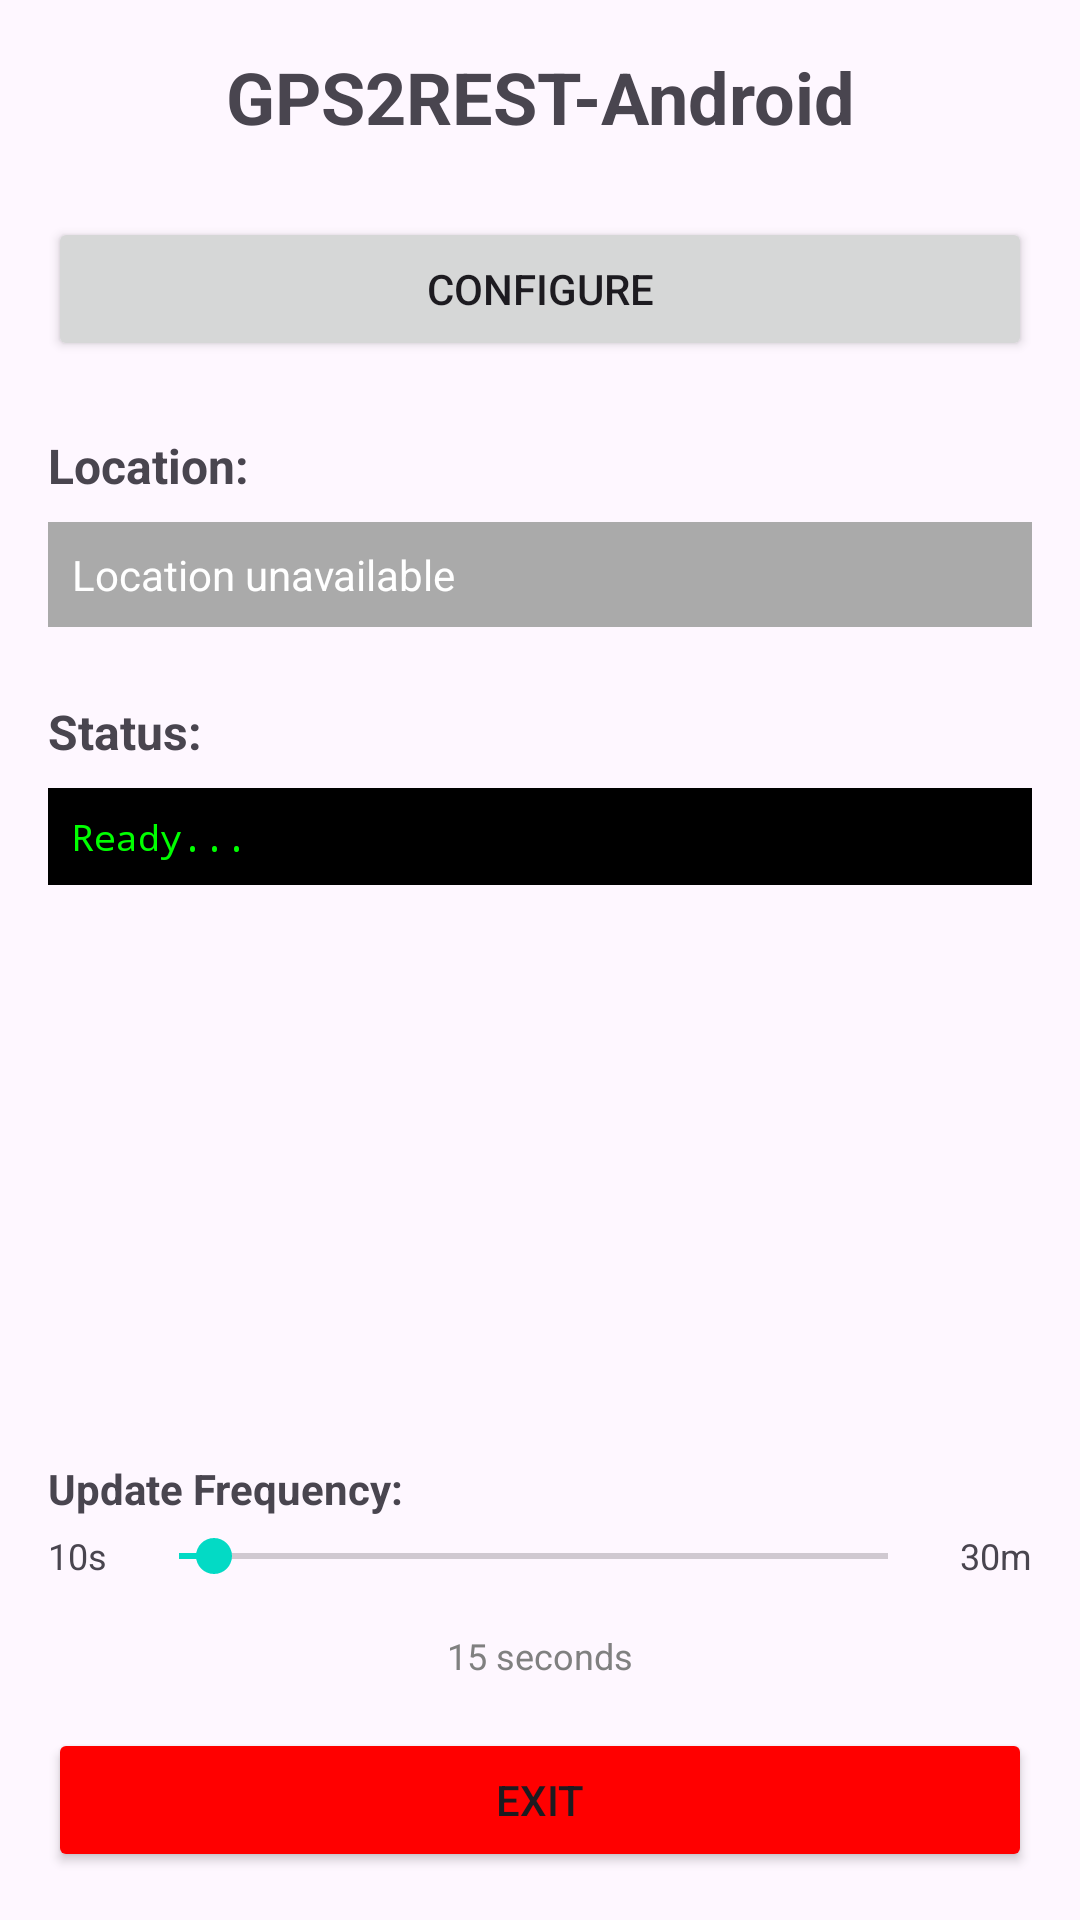

This screen was rendered from an Android layout file. Write that file and the resources it references.
<!-- AndroidManifest.xml: activity theme Theme.GPS2RESTAndroid -->
<!-- res/layout/activity_main.xml -->
<?xml version="1.0" encoding="utf-8"?>
<LinearLayout xmlns:android="http://schemas.android.com/apk/res/android"
    xmlns:app="http://schemas.android.com/apk/res-auto"
    xmlns:tools="http://schemas.android.com/tools"
    android:layout_width="match_parent"
    android:layout_height="match_parent"
    android:orientation="vertical"
    android:padding="16dp"
    android:fitsSystemWindows="true"
    tools:context=".MainActivity">

    <TextView
        android:layout_width="match_parent"
        android:layout_height="wrap_content"
        android:text="@string/app_name"
        android:textSize="24sp"
        android:textStyle="bold"
        android:gravity="center"
        android:layout_marginBottom="24dp" />

    <Button
        android:id="@+id/configureButton"
        android:layout_width="match_parent"
        android:layout_height="wrap_content"
        android:text="@string/configure_button"
        android:layout_marginBottom="24dp" />

    <TextView
        android:layout_width="match_parent"
        android:layout_height="wrap_content"
        android:text="@string/location_label"
        android:textSize="16sp"
        android:textStyle="bold"
        android:layout_marginBottom="8dp" />

    <TextView
        android:id="@+id/locationText"
        android:layout_width="match_parent"
        android:layout_height="wrap_content"
        android:text="@string/location_unavailable"
        android:textSize="14sp"
        android:layout_marginBottom="24dp"
        android:padding="8dp"
        android:background="@android:color/darker_gray"
        android:textColor="@color/white" />

    <TextView
        android:layout_width="match_parent"
        android:layout_height="wrap_content"
        android:text="@string/status_label"
        android:textSize="16sp"
        android:textStyle="bold"
        android:layout_marginBottom="8dp" />

    <ScrollView
        android:layout_width="match_parent"
        android:layout_height="0dp"
        android:layout_weight="1"
        android:layout_marginBottom="16dp">

        <TextView
            android:id="@+id/statusText"
            android:layout_width="match_parent"
            android:layout_height="wrap_content"
            android:textSize="12sp"
            android:fontFamily="monospace"
            android:padding="8dp"
            android:background="@android:color/black"
            android:textColor="@color/green"
            android:text="Ready..." />
    </ScrollView>

    <TextView
        android:layout_width="match_parent"
        android:layout_height="wrap_content"
        android:text="@string/frequency_label"
        android:textSize="14sp"
        android:textStyle="bold"
        android:layout_marginBottom="4dp" />

    <LinearLayout
        android:layout_width="match_parent"
        android:layout_height="wrap_content"
        android:orientation="horizontal"
        android:gravity="center_vertical"
        android:layout_marginBottom="16dp">

        <TextView
            android:layout_width="wrap_content"
            android:layout_height="wrap_content"
            android:text="10s"
            android:textSize="12sp"
            android:layout_marginEnd="8dp" />

        <SeekBar
            android:id="@+id/frequencySeekBar"
            android:layout_width="0dp"
            android:layout_height="wrap_content"
            android:layout_weight="1"
            android:max="100"
            android:progress="5" />

        <TextView
            android:layout_width="wrap_content"
            android:layout_height="wrap_content"
            android:text="30m"
            android:textSize="12sp"
            android:layout_marginStart="8dp" />

    </LinearLayout>

    <TextView
        android:id="@+id/frequencyText"
        android:layout_width="match_parent"
        android:layout_height="wrap_content"
        android:text="15 seconds"
        android:textSize="12sp"
        android:gravity="center"
        android:layout_marginBottom="16dp"
        android:textColor="@color/gray" />

    <Button
        android:id="@+id/exitButton"
        android:layout_width="match_parent"
        android:layout_height="wrap_content"
        android:text="@string/exit_button"
        android:backgroundTint="@color/red" />

</LinearLayout>
<!-- resources referenced by this layout -->
<resources>
  <color name="gray">#FF808080</color>
  <color name="green">#FF00FF00</color>
  <color name="red">#FFFF0000</color>
  <color name="white">#FFFFFFFF</color>
  <string name="app_name">GPS2REST-Android</string>
  <string name="configure_button">Configure</string>
  <string name="exit_button">Exit</string>
  <string name="frequency_label">Update Frequency:</string>
  <string name="location_label">Location:</string>
  <string name="location_unavailable">Location unavailable</string>
  <string name="status_label">Status:</string>
  <style name="Theme.GPS2RESTAndroid" parent="Theme.Material3.DayNight">
          
          <item name="colorPrimary">@color/purple_500</item>
          <item name="colorPrimaryVariant">@color/purple_700</item>
          <item name="colorOnPrimary">@color/white</item>
          
          <item name="colorSecondary">@color/teal_200</item>
          <item name="colorSecondaryVariant">@color/teal_700</item>
          <item name="colorOnSecondary">@color/black</item>
          
          <item name="android:statusBarColor">?attr/colorPrimaryVariant</item>
          
      </style>
  <color name="purple_500">#FF6200EE</color>
  <color name="purple_700">#FF3700B3</color>
  <color name="teal_200">#FF03DAC5</color>
  <color name="teal_700">#FF018786</color>
  <color name="black">#FF000000</color>
</resources>
